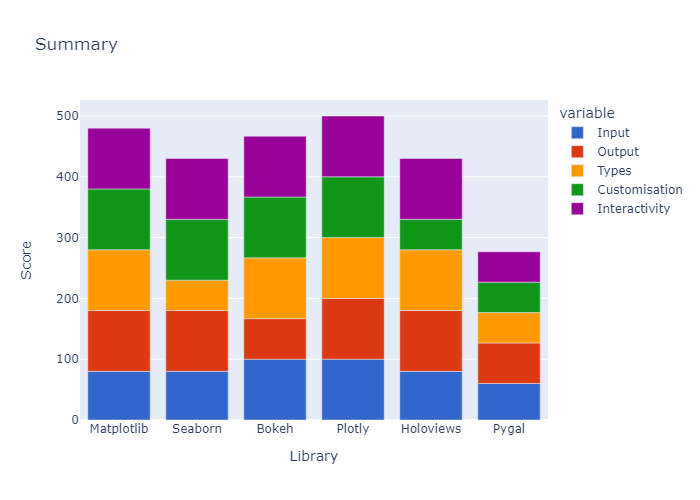

Values plotted in this chart, from the file beside it:
Library, Input, Output, Types, Customisation, Interactivity, Total
Matplotlib, 80, 100, 100, 100, 100, 96
Seaborn, 80, 100, 50, 100, 100, 86
Bokeh, 100, 66.7, 100, 100, 100, 93
Plotly, 100, 100, 100, 100, 100, 100
Holoviews, 80, 100, 100, 50, 100, 86
Pygal, 60, 66.7, 50, 50, 50, 55.3
